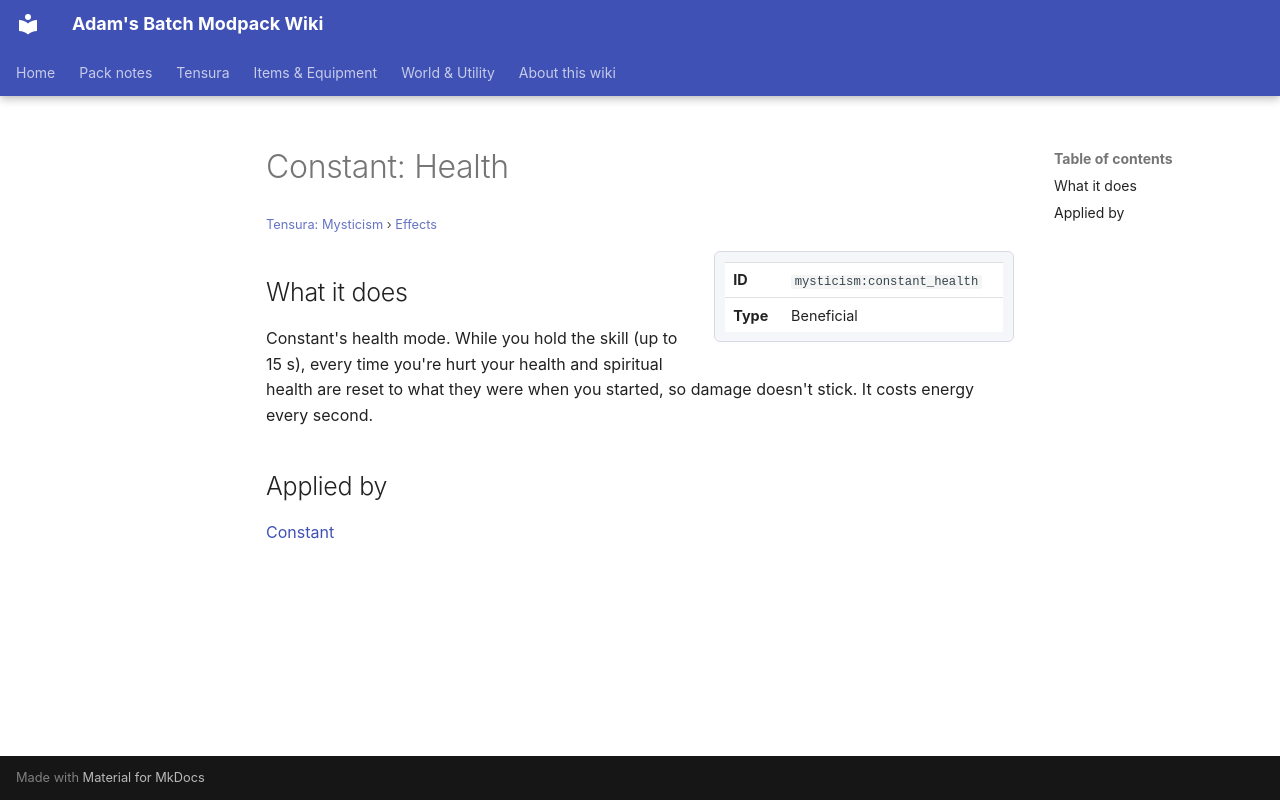

repository: Proteus-Nell/Adams-Batch-MC-Modpack-Wiki · page: tensura-mysticism/effects/constant-health/index.html · generator: mkdocs

# Constant: Health

<small>[Tensura: Mysticism](../index.md) &rsaquo; [Effects](index.md)</small>

<div class="infobox" markdown>

| | |
|---|---|
| **ID** | `mysticism:constant_health` |
| **Type** | Beneficial |

</div>

## What it does

Constant's health mode. While you hold the skill (up to 15 s), every time you're hurt your health and spiritual health are reset to what they were when you started, so damage doesn't stick. It costs energy every second.

## Applied by

[Constant](../abilities/unique-skills/constant.md)
